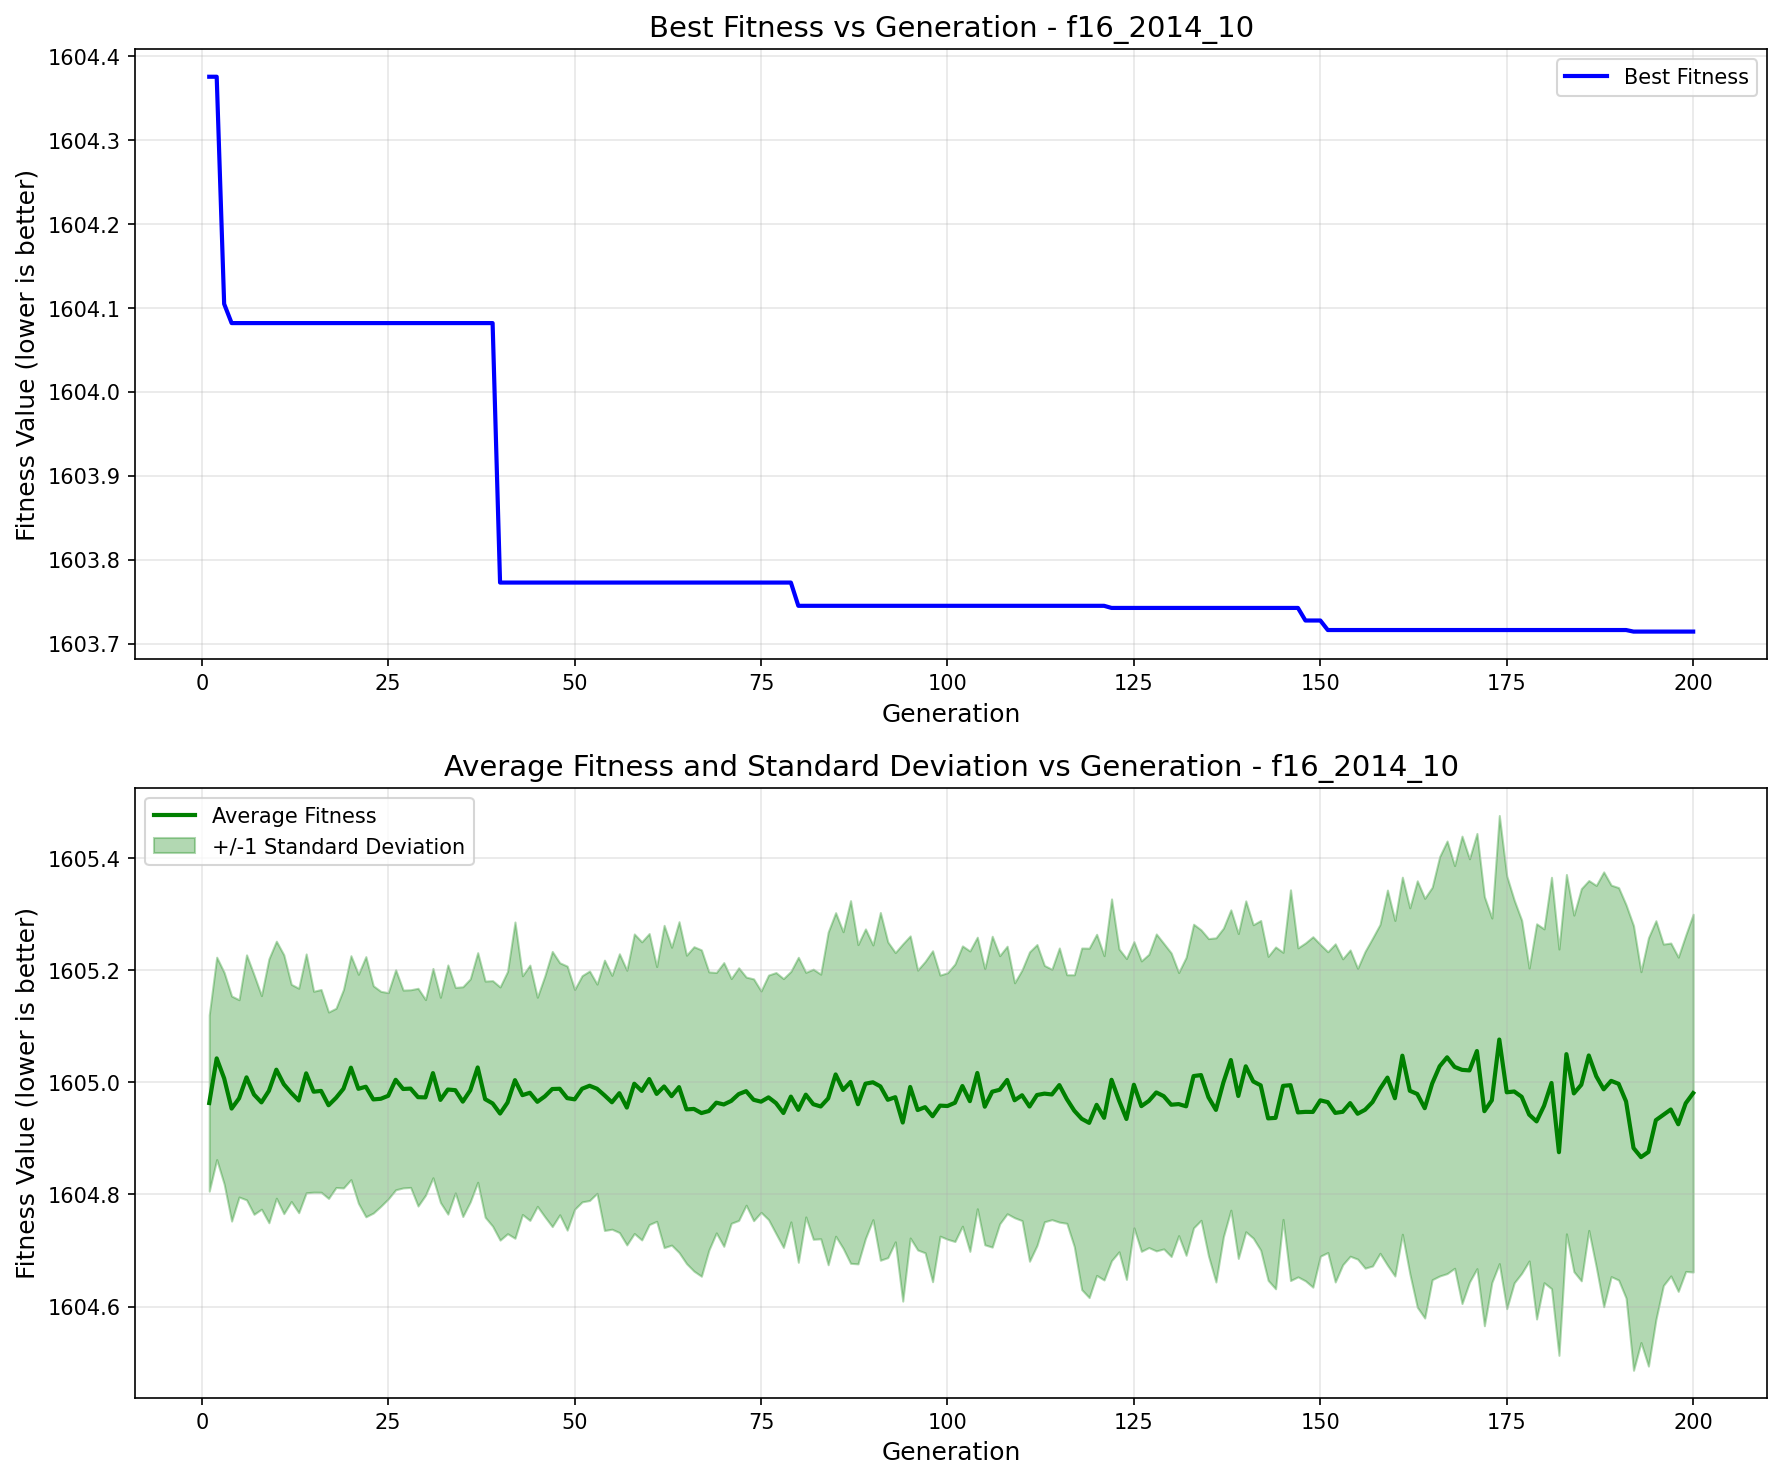

The file beside this chart, header and first rows:
generation, best_fitness, best_individual, mean_fitness, std_dev
1, 1604, [1, 1, 0, 0, 1, 1, 0, 0, 1, 0, 1, 0, 1, …, 1605, 0.1573
2, 1604, [1, 1, 0, 0, 1, 1, 0, 0, 1, 0, 1, 0, 1, …, 1605, 0.1806
3, 1604, [0, 0, 0, 0, 0, 1, 1, 0, 0, 0, 1, 0, 0, …, 1605, 0.1888
4, 1604, [1, 0, 1, 0, 1, 1, 1, 1, 1, 0, 0, 1, 0, …, 1605, 0.2009
5, 1604, [1, 0, 1, 0, 1, 1, 1, 1, 1, 0, 0, 1, 0, …, 1605, 0.1761
6, 1604, [1, 0, 1, 0, 1, 1, 1, 1, 1, 0, 0, 1, 0, …, 1605, 0.2186
7, 1604, [1, 0, 1, 0, 1, 1, 1, 1, 1, 0, 0, 1, 0, …, 1605, 0.2138
8, 1604, [1, 0, 1, 0, 1, 1, 1, 1, 1, 0, 0, 1, 0, …, 1605, 0.1906
9, 1604, [1, 0, 1, 0, 1, 1, 1, 1, 1, 0, 0, 1, 0, …, 1605, 0.2355
10, 1604, [1, 0, 1, 0, 1, 1, 1, 1, 1, 0, 0, 1, 0, …, 1605, 0.2294
11, 1604, [1, 0, 1, 0, 1, 1, 1, 1, 1, 0, 0, 1, 0, …, 1605, 0.231
12, 1604, [1, 0, 1, 0, 1, 1, 1, 1, 1, 0, 0, 1, 0, …, 1605, 0.1938
13, 1604, [1, 0, 1, 0, 1, 1, 1, 1, 1, 0, 0, 1, 0, …, 1605, 0.2003
14, 1604, [1, 0, 1, 0, 1, 1, 1, 1, 1, 0, 0, 1, 0, …, 1605, 0.2132
15, 1604, [1, 0, 1, 0, 1, 1, 1, 1, 1, 0, 0, 1, 0, …, 1605, 0.1793
16, 1604, [1, 0, 1, 0, 1, 1, 1, 1, 1, 0, 0, 1, 0, …, 1605, 0.1809
17, 1604, [1, 0, 1, 0, 1, 1, 1, 1, 1, 0, 0, 1, 0, …, 1605, 0.1663
18, 1604, [1, 0, 1, 0, 1, 1, 1, 1, 1, 0, 0, 1, 0, …, 1605, 0.16
19, 1604, [1, 0, 1, 0, 1, 1, 1, 1, 1, 0, 0, 1, 0, …, 1605, 0.1771
20, 1604, [1, 0, 1, 0, 1, 1, 1, 1, 1, 0, 0, 1, 0, …, 1605, 0.1998
21, 1604, [1, 0, 1, 0, 1, 1, 1, 1, 1, 0, 0, 1, 0, …, 1605, 0.2043
22, 1604, [1, 0, 1, 0, 1, 1, 1, 1, 1, 0, 0, 1, 0, …, 1605, 0.2322
23, 1604, [1, 0, 1, 0, 1, 1, 1, 1, 1, 0, 0, 1, 0, …, 1605, 0.2028
24, 1604, [1, 0, 1, 0, 1, 1, 1, 1, 1, 0, 0, 1, 0, …, 1605, 0.1918
25, 1604, [1, 0, 1, 0, 1, 1, 1, 1, 1, 0, 0, 1, 0, …, 1605, 0.1841
26, 1604, [1, 0, 1, 0, 1, 1, 1, 1, 1, 0, 0, 1, 0, …, 1605, 0.1963
27, 1604, [1, 0, 1, 0, 1, 1, 1, 1, 1, 0, 0, 1, 0, …, 1605, 0.1765
28, 1604, [1, 0, 1, 0, 1, 1, 1, 1, 1, 0, 0, 1, 0, …, 1605, 0.1764
29, 1604, [1, 0, 1, 0, 1, 1, 1, 1, 1, 0, 0, 1, 0, …, 1605, 0.1943
30, 1604, [1, 0, 1, 0, 1, 1, 1, 1, 1, 0, 0, 1, 0, …, 1605, 0.1746
31, 1604, [1, 0, 1, 0, 1, 1, 1, 1, 1, 0, 0, 1, 0, …, 1605, 0.1868
32, 1604, [1, 0, 1, 0, 1, 1, 1, 1, 1, 0, 0, 1, 0, …, 1605, 0.1831
33, 1604, [1, 0, 1, 0, 1, 1, 1, 1, 1, 0, 0, 1, 0, …, 1605, 0.2224
34, 1604, [1, 0, 1, 0, 1, 1, 1, 1, 1, 0, 0, 1, 0, …, 1605, 0.1834
35, 1604, [1, 0, 1, 0, 1, 1, 1, 1, 1, 0, 0, 1, 0, …, 1605, 0.205
36, 1604, [1, 0, 1, 0, 1, 1, 1, 1, 1, 0, 0, 1, 0, …, 1605, 0.199
37, 1604, [1, 0, 1, 0, 1, 1, 1, 1, 1, 0, 0, 1, 0, …, 1605, 0.2049
38, 1604, [1, 0, 1, 0, 1, 1, 1, 1, 1, 0, 0, 1, 0, …, 1605, 0.2107
39, 1604, [1, 0, 1, 0, 1, 1, 1, 1, 1, 0, 0, 1, 0, …, 1605, 0.2191
40, 1604, [0, 0, 0, 0, 1, 1, 0, 1, 1, 1, 1, 0, 1, …, 1605, 0.2259
41, 1604, [0, 0, 0, 0, 1, 1, 0, 1, 1, 1, 1, 0, 1, …, 1605, 0.234
42, 1604, [0, 0, 0, 0, 1, 1, 0, 1, 1, 1, 1, 0, 1, …, 1605, 0.2822
43, 1604, [0, 0, 0, 0, 1, 1, 0, 1, 1, 1, 1, 0, 1, …, 1605, 0.213
44, 1604, [0, 0, 0, 0, 1, 1, 0, 1, 1, 1, 1, 0, 1, …, 1605, 0.2278
45, 1604, [0, 0, 0, 0, 1, 1, 0, 1, 1, 1, 1, 0, 1, …, 1605, 0.1866
46, 1604, [0, 0, 0, 0, 1, 1, 0, 1, 1, 1, 1, 0, 1, …, 1605, 0.2149
47, 1604, [0, 0, 0, 0, 1, 1, 0, 1, 1, 1, 1, 0, 1, …, 1605, 0.2456
48, 1604, [0, 0, 0, 0, 1, 1, 0, 1, 1, 1, 1, 0, 1, …, 1605, 0.2249
49, 1604, [0, 0, 0, 0, 1, 1, 0, 1, 1, 1, 1, 0, 1, …, 1605, 0.2356
50, 1604, [0, 0, 0, 0, 1, 1, 0, 1, 1, 1, 1, 0, 1, …, 1605, 0.1962
51, 1604, [0, 0, 0, 0, 1, 1, 0, 1, 1, 1, 1, 0, 1, …, 1605, 0.2019
52, 1604, [0, 0, 0, 0, 1, 1, 0, 1, 1, 1, 1, 0, 1, …, 1605, 0.2048
53, 1604, [0, 0, 0, 0, 1, 1, 0, 1, 1, 1, 1, 0, 1, …, 1605, 0.1867
54, 1604, [0, 0, 0, 0, 1, 1, 0, 1, 1, 1, 1, 0, 1, …, 1605, 0.2412
55, 1604, [0, 0, 0, 0, 1, 1, 0, 1, 1, 1, 1, 0, 1, …, 1605, 0.2265
56, 1604, [0, 0, 0, 0, 1, 1, 0, 1, 1, 1, 1, 0, 1, …, 1605, 0.2488
57, 1604, [0, 0, 0, 0, 1, 1, 0, 1, 1, 1, 1, 0, 1, …, 1605, 0.2452
58, 1604, [0, 0, 0, 0, 1, 1, 0, 1, 1, 1, 1, 0, 1, …, 1605, 0.2673
59, 1604, [0, 0, 0, 0, 1, 1, 0, 1, 1, 1, 1, 0, 1, …, 1605, 0.2661
60, 1604, [0, 0, 0, 0, 1, 1, 0, 1, 1, 1, 1, 0, 1, …, 1605, 0.2597
... 140 more rows
